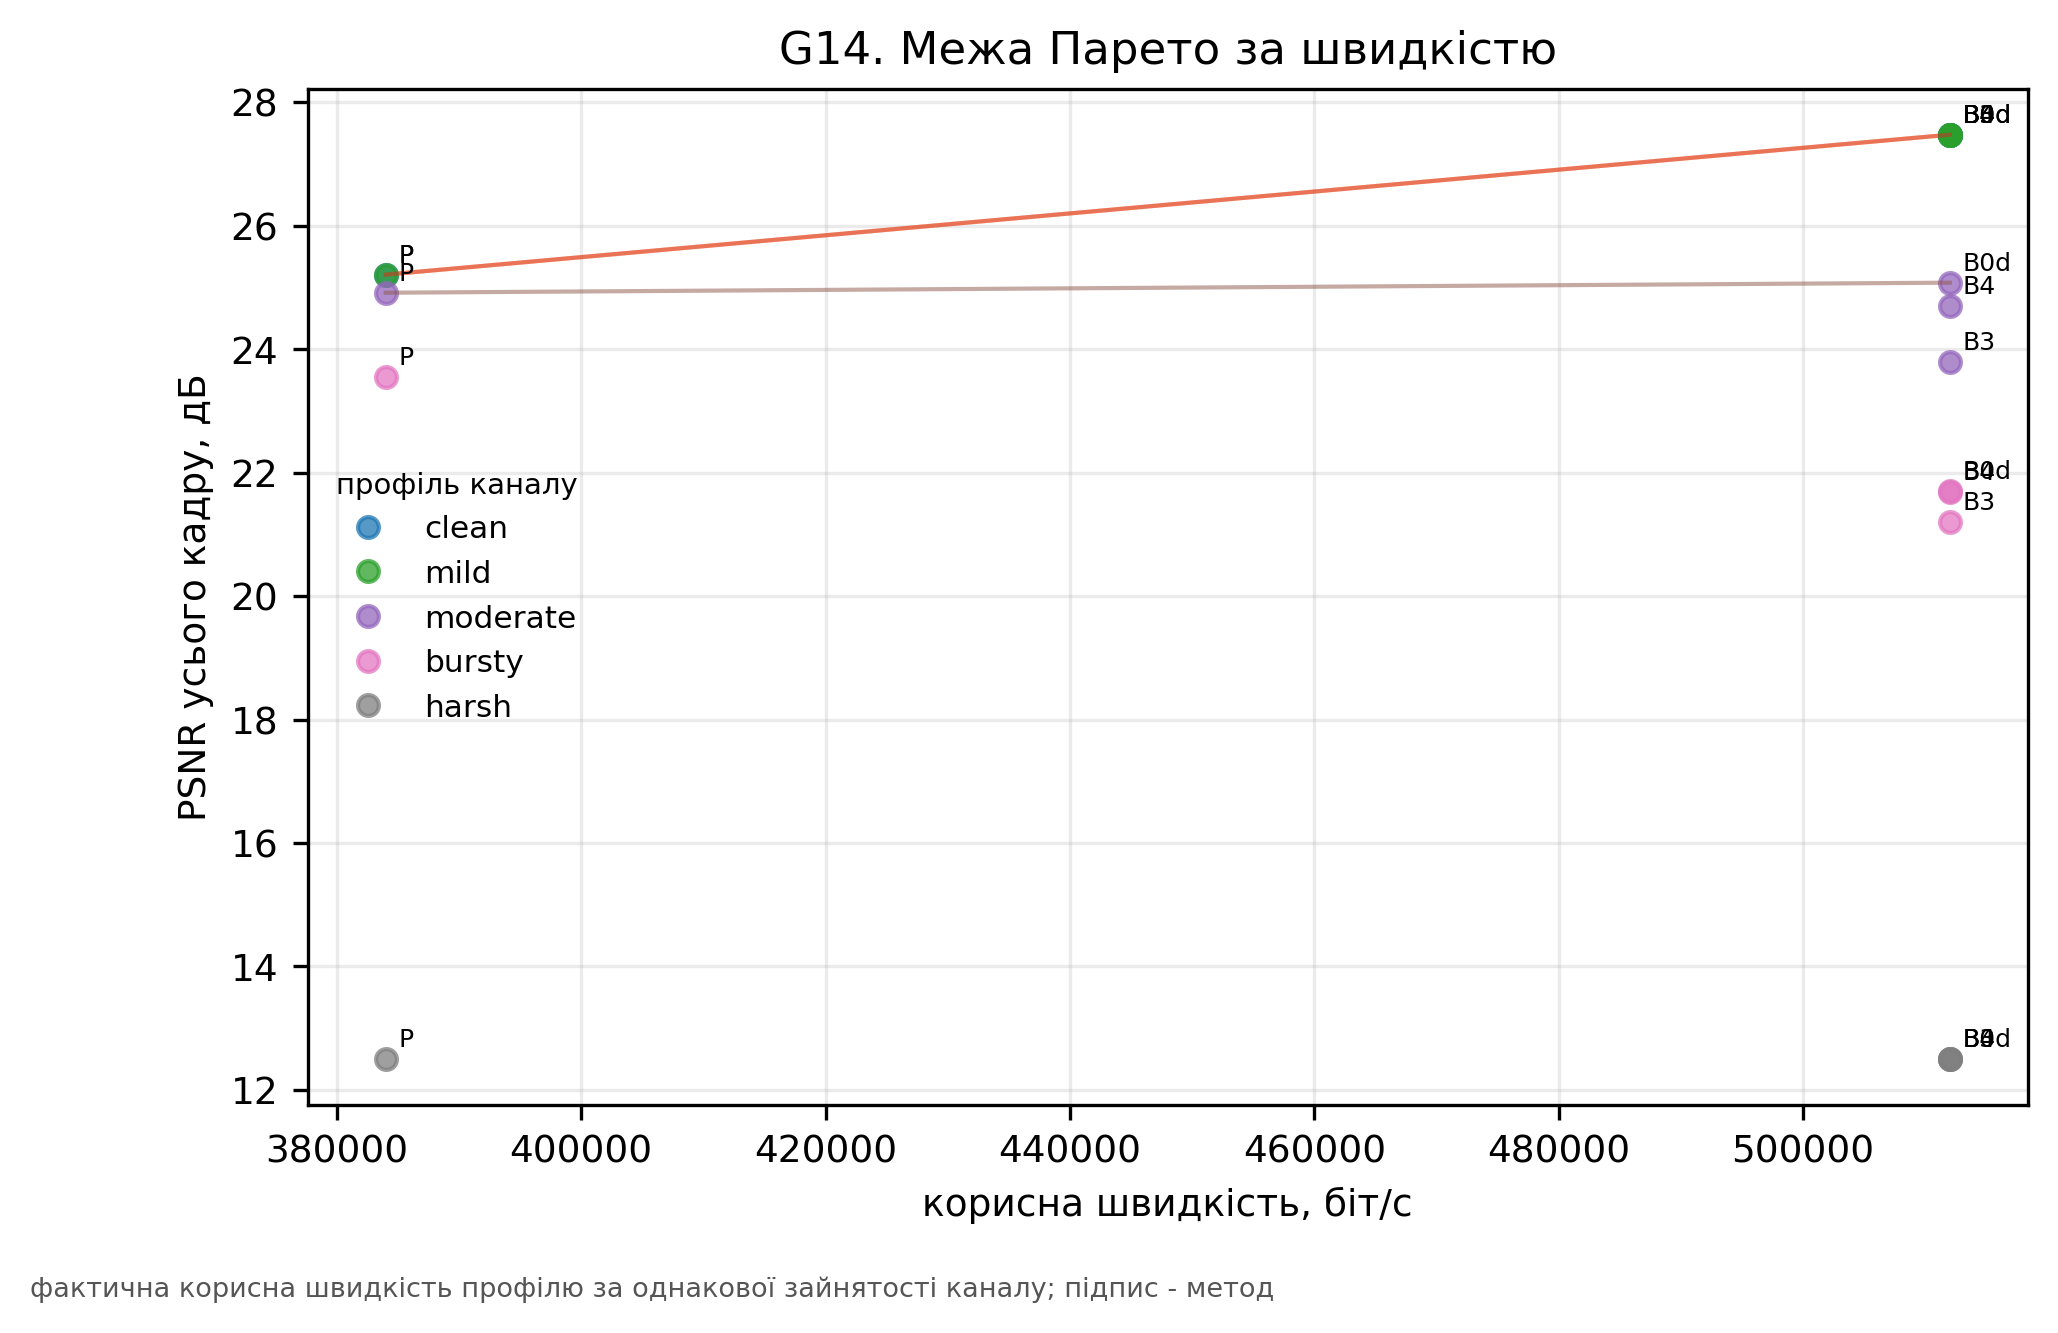

The file beside this chart, header and first rows:
channel, hi, lo, method, payload_bitrate_bps, psnr_full
clean, 28.52, 26.48, B0d, 512000, 27.48
clean, 28.52, 26.48, B3, 512000, 27.48
clean, 28.52, 26.48, B4, 512000, 27.48
clean, 26.28, 24.16, P, 384000, 25.21
mild, 28.52, 26.48, B0d, 512000, 27.48
mild, 28.52, 26.48, B3, 512000, 27.48
mild, 28.52, 26.48, B4, 512000, 27.48
mild, 26.28, 24.16, P, 384000, 25.21
moderate, 26.03, 24.14, B0d, 512000, 25.08
moderate, 25.1, 22.49, B3, 512000, 23.79
moderate, 25.52, 23.88, B4, 512000, 24.7
moderate, 25.95, 23.91, P, 384000, 24.91
bursty, 22.45, 20.8, B0d, 512000, 21.7
bursty, 22.91, 19.32, B3, 512000, 21.2
bursty, 22.44, 20.79, B4, 512000, 21.69
bursty, 24.51, 22.59, P, 384000, 23.55
harsh, 13.77, 11.32, B0d, 512000, 12.51
harsh, 13.77, 11.32, B3, 512000, 12.51
harsh, 13.77, 11.32, B4, 512000, 12.51
harsh, 13.77, 11.32, P, 384000, 12.51
